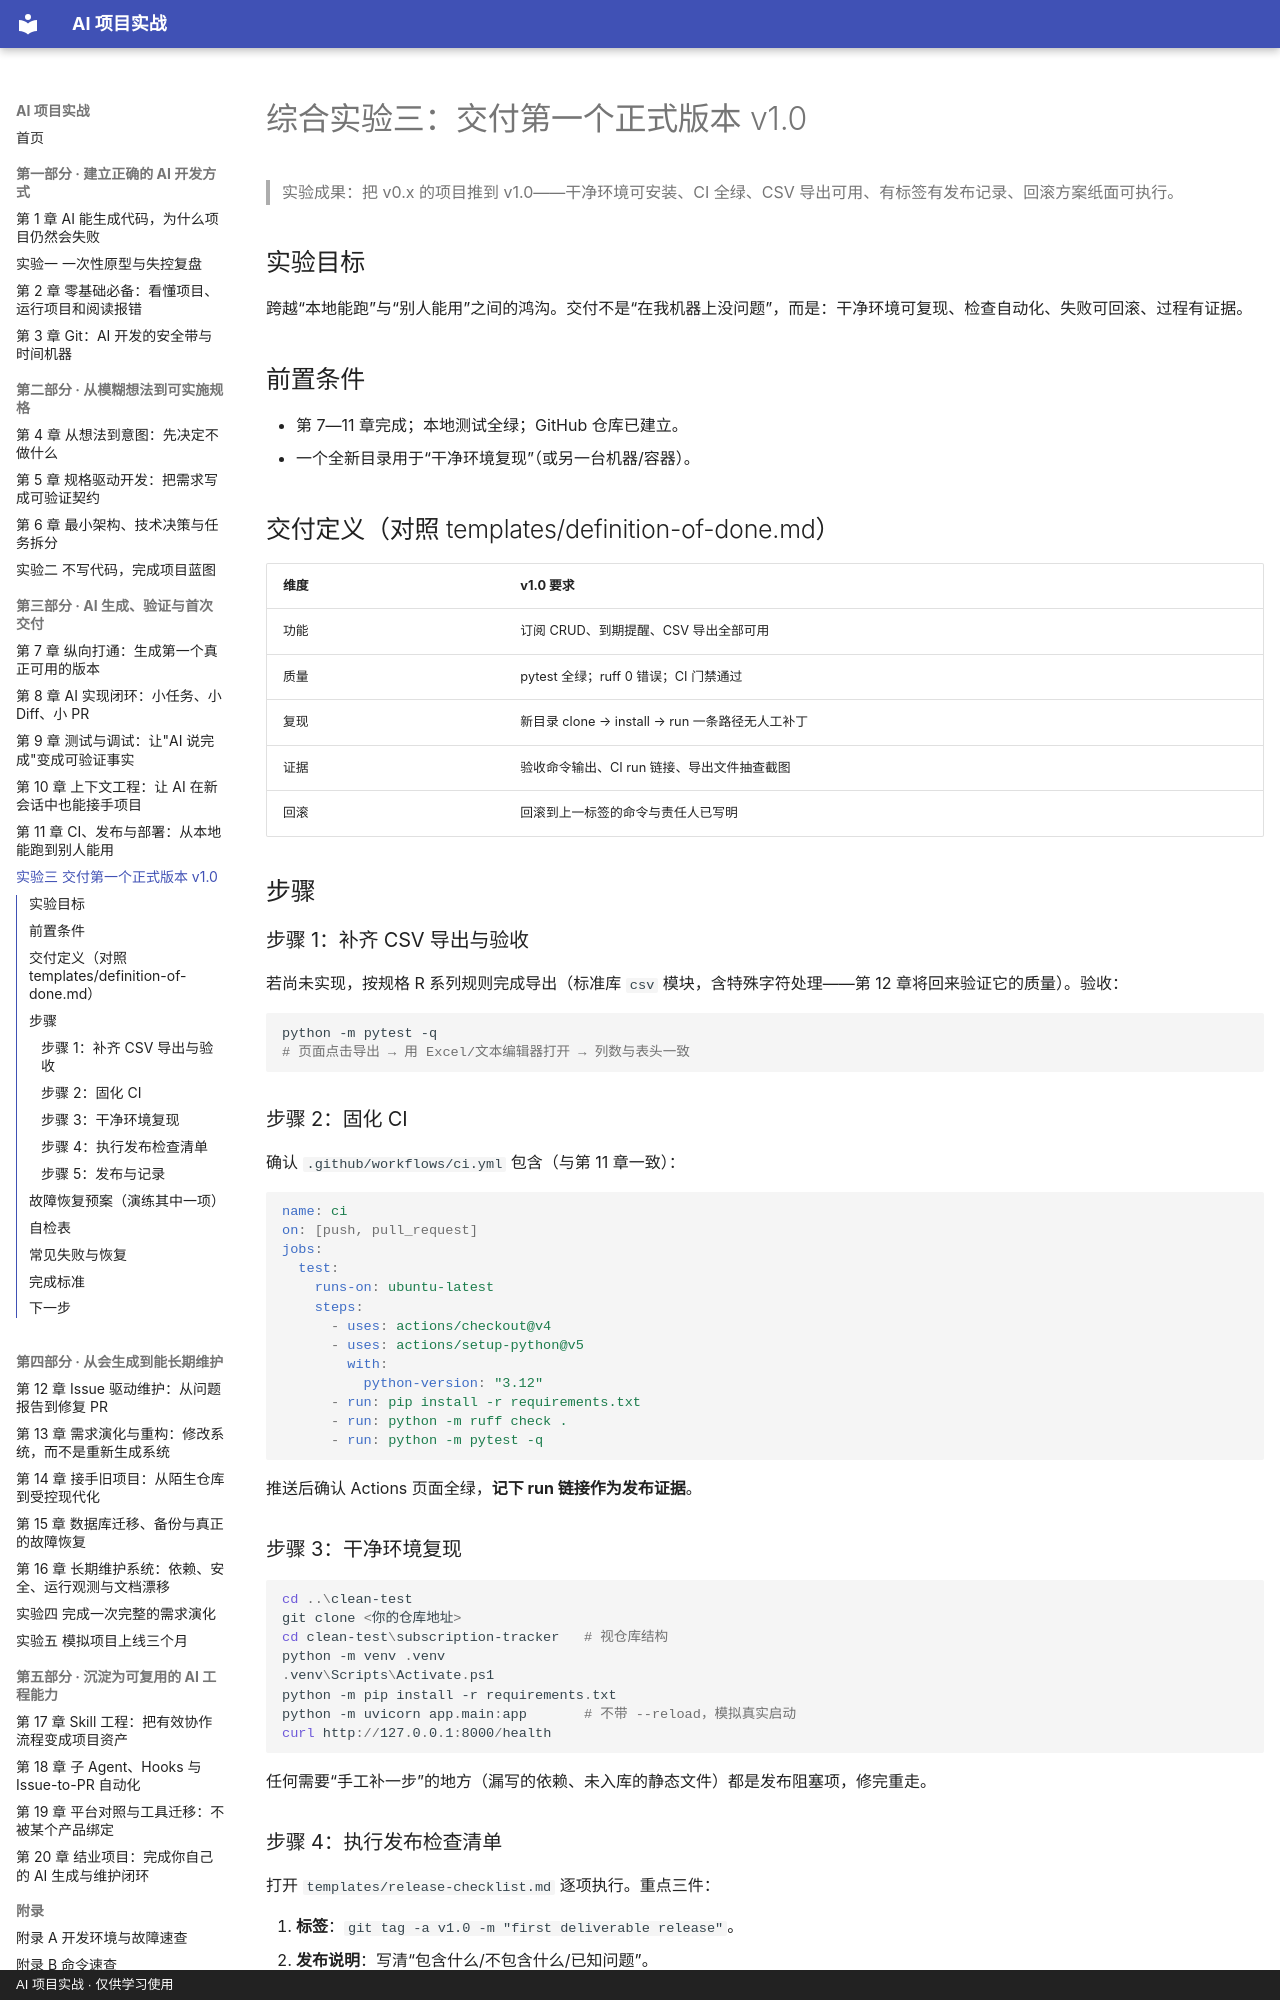

repository: zzy00747/ai-project-tutorial · page: labs/lab03-release-v1/index.html · generator: mkdocs · copyright: AI 项目实战 · 仅供学习使用

# 综合实验三：交付第一个正式版本 v1.0

> 实验成果：把 v0.x 的项目推到 v1.0——干净环境可安装、CI 全绿、CSV 导出可用、有标签有发布记录、回滚方案纸面可执行。

## 实验目标

跨越“本地能跑”与“别人能用”之间的鸿沟。交付不是“在我机器上没问题”，而是：干净环境可复现、检查自动化、失败可回滚、过程有证据。

## 前置条件

- 第 7—11 章完成；本地测试全绿；GitHub 仓库已建立。
- 一个全新目录用于“干净环境复现”（或另一台机器/容器）。

## 交付定义（对照 templates/definition-of-done.md）

| 维度 | v1.0 要求 |
|---|---|
| 功能 | 订阅 CRUD、到期提醒、CSV 导出全部可用 |
| 质量 | pytest 全绿；ruff 0 错误；CI 门禁通过 |
| 复现 | 新目录 clone → install → run 一条路径无人工补丁 |
| 证据 | 验收命令输出、CI run 链接、导出文件抽查截图 |
| 回滚 | 回滚到上一标签的命令与责任人已写明 |

## 步骤

### 步骤 1：补齐 CSV 导出与验收

若尚未实现，按规格 R 系列规则完成导出（标准库 `csv` 模块，含特殊字符处理——第 12 章将回来验证它的质量）。验收：

```powershell
python -m pytest -q
# 页面点击导出 → 用 Excel/文本编辑器打开 → 列数与表头一致
```

### 步骤 2：固化 CI

确认 `.github/workflows/ci.yml` 包含（与第 11 章一致）：

```yaml
name: ci
on: [push, pull_request]
jobs:
  test:
    runs-on: ubuntu-latest
    steps:
      - uses: actions/checkout@v4
      - uses: actions/setup-python@v5
        with:
          python-version: "3.12"
      - run: pip install -r requirements.txt
      - run: python -m ruff check .
      - run: python -m pytest -q
```

推送后确认 Actions 页面全绿，**记下 run 链接作为发布证据**。

### 步骤 3：干净环境复现

```powershell
cd ..\clean-test
git clone <你的仓库地址>
cd clean-test\subscription-tracker   # 视仓库结构
python -m venv .venv
.venv\Scripts\Activate.ps1
python -m pip install -r requirements.txt
python -m uvicorn app.main:app       # 不带 --reload，模拟真实启动
curl http://127.0.0.1:8000/health
```

任何需要“手工补一步”的地方（漏写的依赖、未入库的静态文件）都是发布阻塞项，修完重走。
